Run: headless pygame with SDL's dummy video driver; simulated clock (each Clock.tick advances the game by its frame time, no real sleeping); random seed 0; keys injected as events and as key.get_pressed() state; no mouse input.
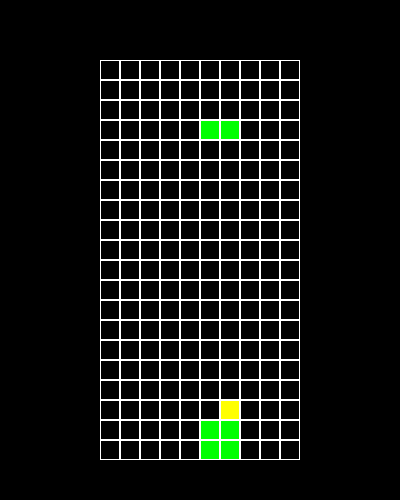
Frame 1 of 4 · flips 1–60 · no input
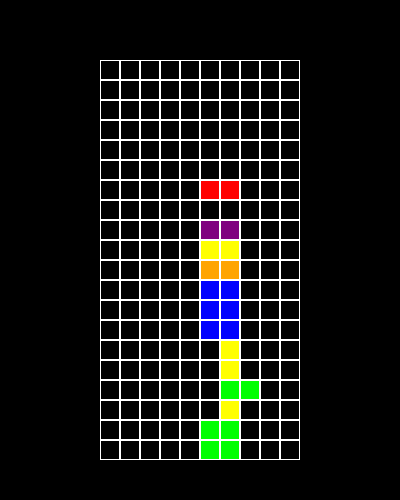
Frame 2 of 4 · flips 61–180 · tapped SPACE, RETURN · held RIGHT (→), D
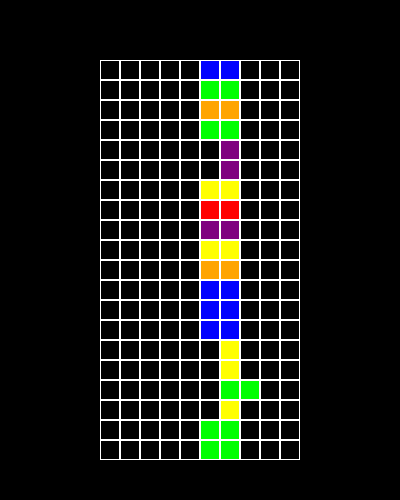
Frame 3 of 4 · flips 181–300 · held DOWN (↓), S
Frame 4 of 4 · flips 301–420 · held LEFT (←), A, UP (↑), W · screen unchanged from frame 3, image omitted

The pygame program that drew these frames:


import pygame
import random

# Initialize pygame
pygame.init()

class Tetromino:
    COLORS = [
        (0, 255, 255),  # Cyan I
        (255, 165, 0),  # Orange L
        (0, 0, 255),    # Blue J
        (255, 255, 0),  # Yellow O
        (0, 255, 0),    # Green S
        (255, 0, 0),    # Red Z
        (128, 0, 128)   # Purple T
    ]
    SHAPES = [
        [[1, 1, 1, 1]],  # I
        [[1, 0, 0], [1, 1, 1]],  # L
        [[0, 0, 1], [1, 1, 1]],  # J
        [[1, 1], [1, 1]],  # O
        [[0, 1, 1], [1, 1, 0]],  # S
        [[1, 1, 0], [0, 1, 1]],  # Z
        [[0, 1, 0], [1, 1, 1]]   # T
    ]

    def __init__(self, x, y):
        self.x = x
        self.y = y
        self.type = random.randint(0, len(self.SHAPES) - 1)
        self.color = random.randint(1, len(Tetromino.COLORS) - 1)
        self.rotation = 0

    def image(self):
        return self.SHAPES[self.type][self.rotation]

    def rotate(self):
        self.rotation = (self.rotation + 1) % len(self.SHAPES[self.type])

class Tetris:
    level = 2
    score = 0
    state = "start"
    height = 20
    width = 10
    x = 100
    y = 60
    zoom = 20
    figure = None

    def __init__(self, height, width):
        self.height = height
        self.width = width
        self.field = [[0 for _ in range(width)] for _ in range(height)]
        self.score = 0
        self.state = "start"
        self.new_figure()
        self.running = True  # Define running as a class variable

    def new_figure(self):
        self.figure = Tetromino(5, 0)

    def intersects(self):
        for i in range(4):
            for j in range(4):
                if i * 4 + j in self.figure.image():
                    if i + self.figure.y >= self.height or \
                       j + self.figure.x >= self.width or \
                       j + self.figure.x < 0 or \
                       self.field[i + self.figure.y][j + self.figure.x]:
                        return True
        return False

    def freeze(self):
        for i in range(4):
            for j in range(4):
                if i * 4 + j in self.figure.image():
                    self.field[i + self.figure.y][j + self.figure.x] = self.figure.color
        self.clear_lines()
        self.new_figure()
        if self.intersects():
            self.state = "gameover"

    def clear_lines(self):
        lines = 0
        for i in range(1, self.height):
            if 0 not in self.field[i]:
                lines += 1
                del self.field[i]
                self.field.insert(0, [0 for _ in range(self.width)])
        self.score += lines ** 2

    def rotate(self):
        old_rotation = self.figure.rotation
        self.figure.rotate()
        if self.intersects():
            self.figure.rotation = old_rotation

    def move_piece(self, dx):
        old_x = self.figure.x
        self.figure.x += dx
        if self.intersects():
            self.figure.x = old_x

    def go_down(self):
        self.figure.y += 1
        if self.intersects():
            self.figure.y -= 1
            self.freeze()

    def handle_events(self):

        for event in pygame.event.get():
            if event.type == pygame.QUIT:
                self.running = False
            if event.type == pygame.KEYDOWN:
                if event.key == pygame.K_LEFT:
                    self.move_piece(-1)
                elif event.key == pygame.K_RIGHT:
                    self.move_piece(1)
                elif event.key == pygame.K_DOWN:
                    self.go_down()
                elif event.key == pygame.K_UP:
                    self.rotate()

# Continue from the previous code snippet

    def draw(self, screen):
        # Fill the background
        screen.fill((0, 0, 0))

        # Draw the grid
        for i in range(self.height):
            for j in range(self.width):
                pygame.draw.rect(screen, (255, 255, 255), [self.x + self.zoom * j, self.y + self.zoom * i, self.zoom, self.zoom], 1)
                if self.field[i][j]:
                    pygame.draw.rect(screen, Tetromino.COLORS[self.field[i][j]],
                                     [self.x + self.zoom * j + 1, self.y + self.zoom * i + 1, self.zoom - 2, self.zoom - 2])

        # Draw the current tetromino
        if self.figure is not None:
            for i in range(4):
                for j in range(4):
                    p = i * 4 + j
                    if p in self.figure.image():
                        pygame.draw.rect(screen, Tetromino.COLORS[self.figure.color],
                                         [self.x + self.zoom * (j + self.figure.x) + 1,
                                          self.y + self.zoom * (i + self.figure.y) + 1,
                                          self.zoom - 2, self.zoom - 2])

# Game initialization
size = (400, 500)
screen = pygame.display.set_mode(size)
pygame.display.set_caption("Tetris")

done = False
clock = pygame.time.Clock()
fps = 5
game = Tetris(20, 10)

while game.running:
    game.handle_events()  # This will set game.running to False when the quit event is detected
    if game.state == "start":
        game.go_down()

    game.draw(screen)
    pygame.display.flip()
    clock.tick(fps)
